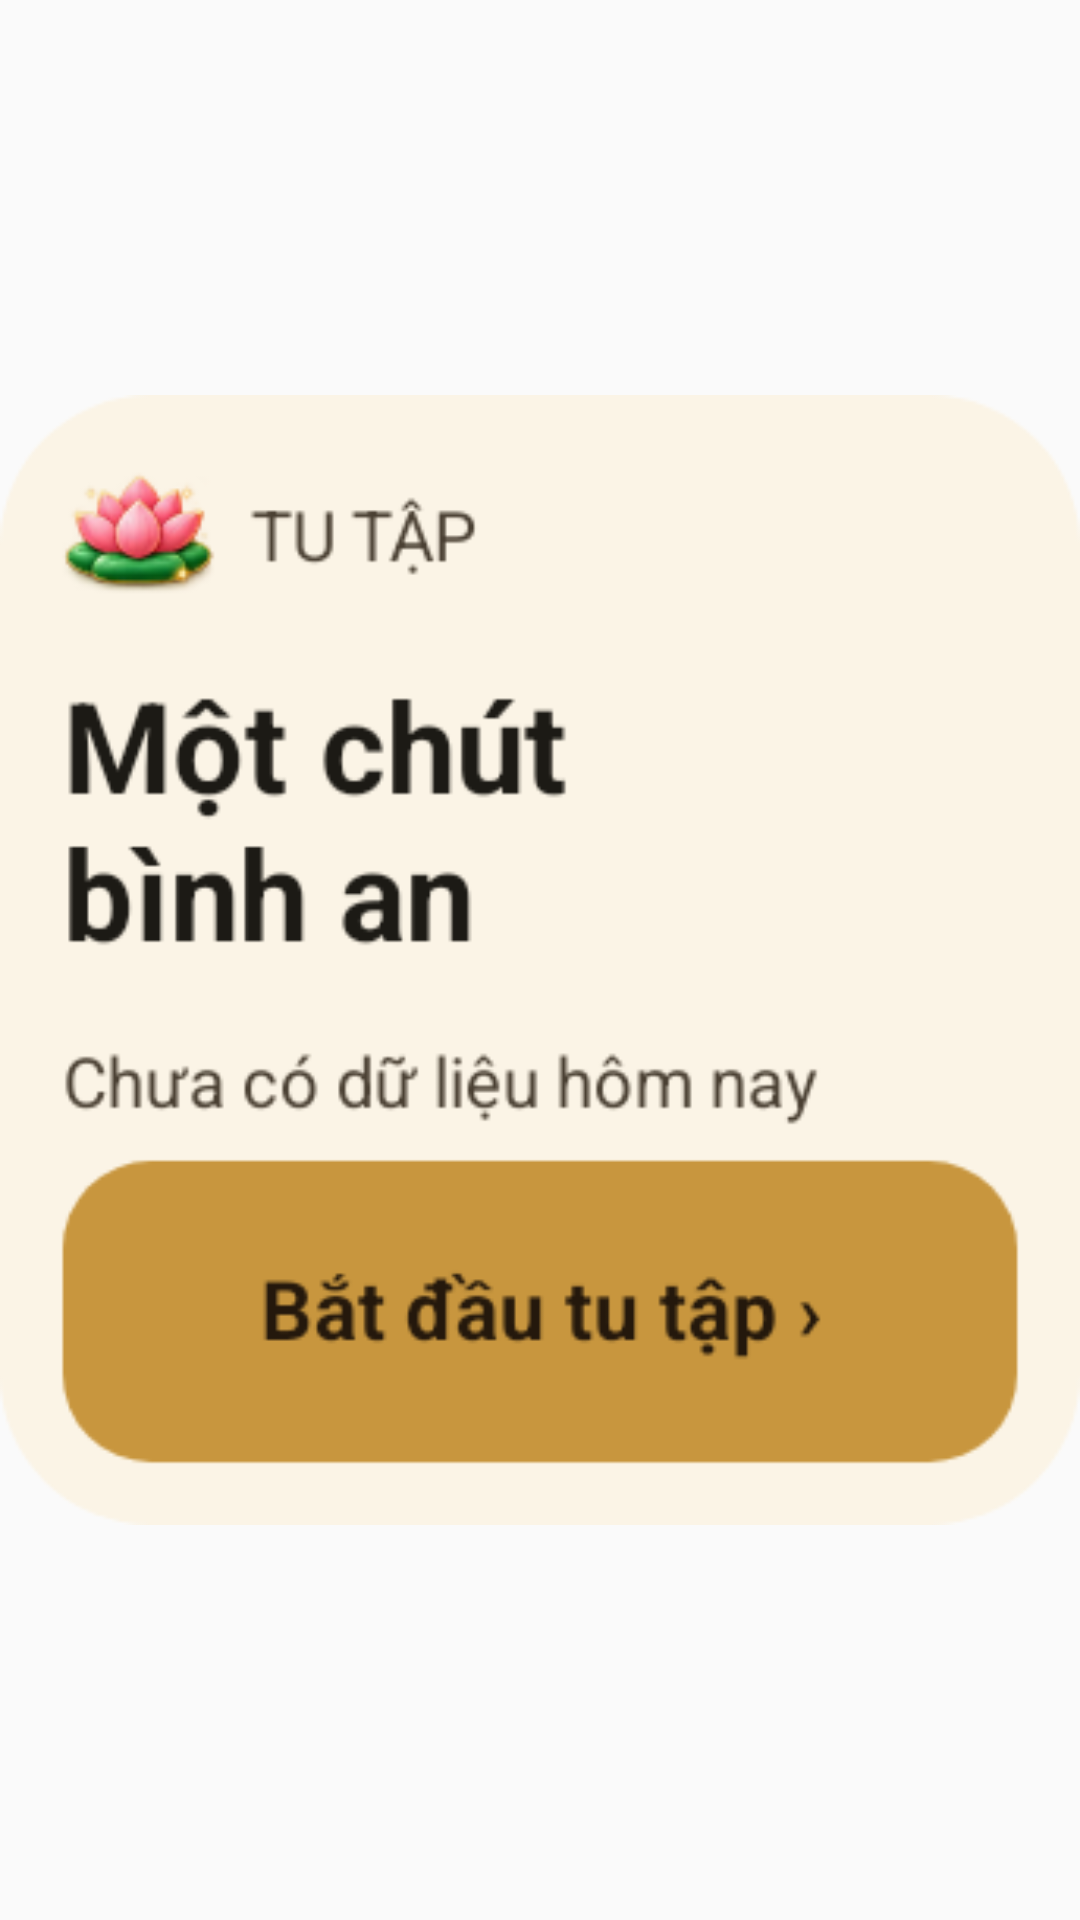

This screen was rendered from an Android layout file. Write that file and the resources it references.
<!-- AndroidManifest.xml: application theme AppTheme -->
<!-- res/layout/widget_preview_practice_small.xml -->
<?xml version="1.0" encoding="utf-8"?>
<ImageView xmlns:android="http://schemas.android.com/apk/res/android"
    android:layout_width="match_parent" android:layout_height="match_parent"
    android:src="@drawable/widget_preview_practice_small" android:scaleType="fitCenter"
    android:adjustViewBounds="true" android:contentDescription="@string/practice_widget_description" />
<!-- resources referenced by this layout -->
<resources>
  <!-- drawable widget_preview_practice_small: png bitmap (drawable-night-nodpi, 23160 bytes) -->
  <string name="practice_widget_description">Mở công cụ tu tập và xem tiến độ được xác nhận trong app</string>
  <style name="AppTheme" parent="Theme.AppCompat.Light.DarkActionBar">
          
          <item name="colorPrimary">@color/colorPrimary</item>
          <item name="colorPrimaryDark">@color/colorPrimaryDark</item>
          <item name="colorAccent">@color/colorAccent</item>
      </style>
  <!-- not gathered from this repository: default colours our renderer supplied (Android Studio template values) -->
  <color name="colorPrimary">#FF6200EE</color>
  <color name="colorPrimaryDark">#FF3700B3</color>
  <color name="colorAccent">#FF03DAC5</color>
</resources>
